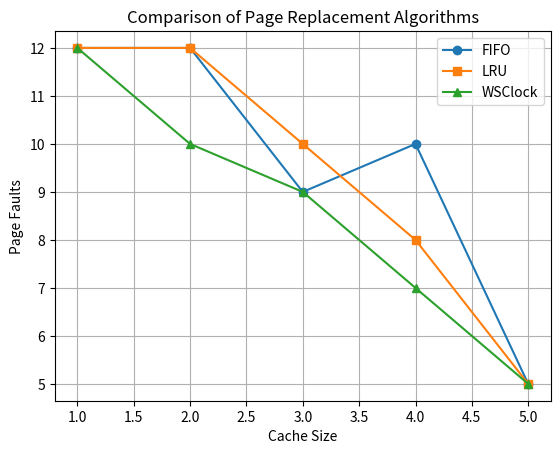

Here is the Python script that generated this plot:
#! /usr/bin/env python3

import matplotlib.pyplot as plt

# FIFO Algorithm
def fifo_algorithm(pages, cachesize):
    cache = []
    page_faults = 0

    for page in pages:
        if page not in cache:
            page_faults += 1
            if len(cache) >= cachesize:
                cache.pop(0)  # Remove the oldest page
            cache.append(page)

    return page_faults

# LRU Algorithm
def lru_algorithm(pages, cachesize):
    cache = []
    page_faults = 0

    for page in pages:
        if page not in cache:
            page_faults += 1
            if len(cache) >= cachesize:
                cache.pop(0)  # Remove the least recently used page
        else:
            cache.remove(page)  # Move the page to the end
        cache.append(page)

    return page_faults

# WSClock Algorithm Helper
def wsclock_algorithm(new_page):
    global memory, clock_pointer, ref_bits, access_time, time_now, tau

    start_pointer = clock_pointer  # To check for a full cycle
    while True:
        candidate_page = memory[clock_pointer]

        # Check the reference bit
        if ref_bits[candidate_page] == 1:
            ref_bits[candidate_page] = 0  # Reset the reference bit
        else:
            # Check the last access time
            if time_now - access_time[candidate_page] > tau:
                # Replace the page
                del ref_bits[candidate_page]
                del access_time[candidate_page]
                memory[clock_pointer] = new_page
                ref_bits[new_page] = 1
                access_time[new_page] = time_now
                return  # Stop searching

        # Move to the next page
        clock_pointer = (clock_pointer + 1) % len(memory)

        # If we've returned to the starting position, replace without further checks
        if clock_pointer == start_pointer:
            victim_page = memory[clock_pointer]
            del ref_bits[victim_page]
            del access_time[victim_page]
            memory[clock_pointer] = new_page
            ref_bits[new_page] = 1
            access_time[new_page] = time_now
            return

# WSClock Simulation
def wsclock_simulation(pages, cachesize):
    global memory, clock_pointer, ref_bits, access_time, time_now, tau
    memory = []
    ref_bits = {}
    access_time = {}
    clock_pointer = 0
    tau = 10  # Aging time
    time_now = 0

    page_faults = 0

    for page in pages:
        time_now += 1  # Update the current time
        if page in memory:
            ref_bits[page] = 1  # Update the reference bit
            access_time[page] = time_now
        else:
            page_faults += 1
            if len(memory) >= cachesize:
                wsclock_algorithm(page)
            else:
                memory.append(page)
                ref_bits[page] = 1
                access_time[page] = time_now

    return page_faults

# Main Function for Comparison
if __name__ == "__main__":
    # Test data
    pages = [1, 2, 3, 4, 1, 2, 5, 1, 2, 3, 4, 5]
    cache_sizes = range(1, 6)

    # Results for each algorithm
    fifo_results = [fifo_algorithm(pages, size) for size in cache_sizes]
    lru_results = [lru_algorithm(pages, size) for size in cache_sizes]
    wsclock_results = [wsclock_simulation(pages, size) for size in cache_sizes]

    # Print results
    print("Page faults for different cache sizes:")
    print(f"FIFO: {fifo_results}")
    print(f"LRU: {lru_results}")
    print(f"WSClock: {wsclock_results}")

    # Plot the results
    plt.plot(cache_sizes, fifo_results, label="FIFO", marker='o')
    plt.plot(cache_sizes, lru_results, label="LRU", marker='s')
    plt.plot(cache_sizes, wsclock_results, label="WSClock", marker='^')
    plt.xlabel("Cache Size")
    plt.ylabel("Page Faults")
    plt.legend()
    plt.title("Comparison of Page Replacement Algorithms")
    plt.grid()
    plt.show()
